The GitHub repository julkaswieta/coffee-defects contains a labelled image folder "converted_dataset" with 4 categories: defect, longberry, peaberry, premium. Examples follow, each with its label.

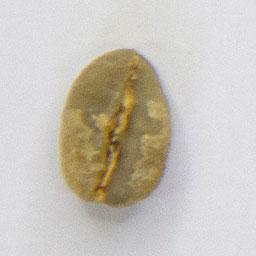
Label: longberry

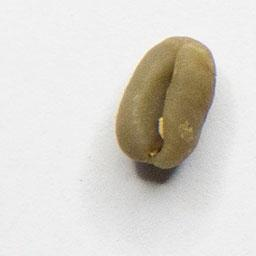
Label: peaberry

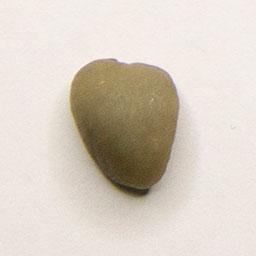
Label: premium

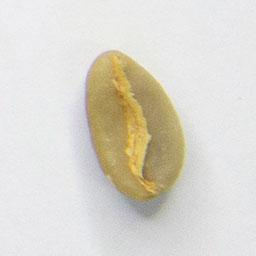
Label: longberry

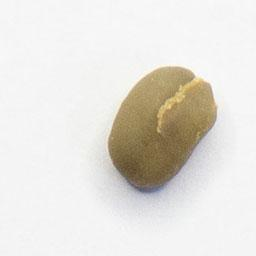
Label: peaberry

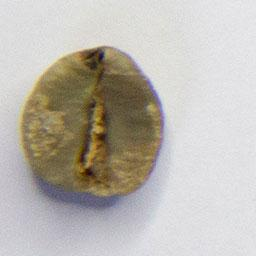
Label: defect
